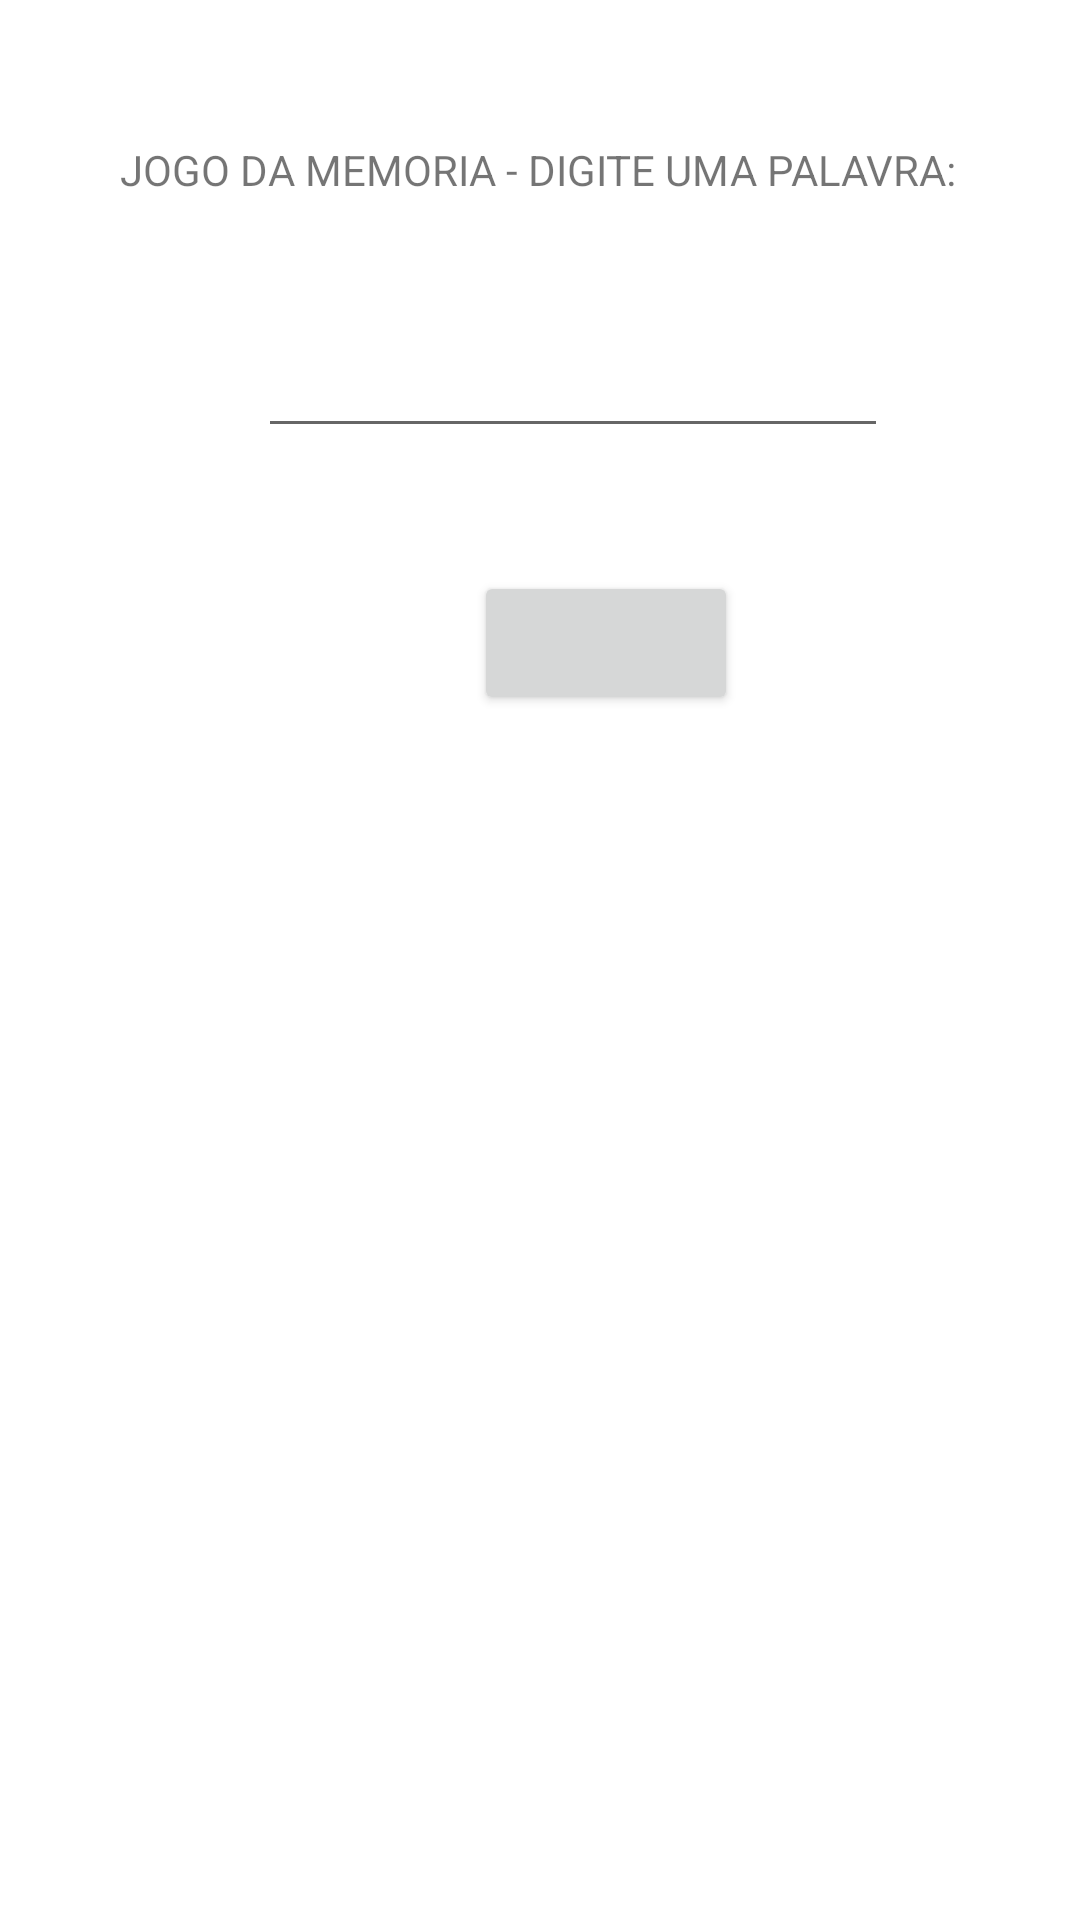

Write the Android layout XML for this screen, with the resource values it uses.
<!-- AndroidManifest.xml: application theme Theme.Jogodamemoria -->
<!-- res/layout/jogodamemoria.xml -->
<?xml version="1.0" encoding="utf-8"?>
<androidx.constraintlayout.widget.ConstraintLayout xmlns:android="http://schemas.android.com/apk/res/android"
    xmlns:app="http://schemas.android.com/apk/res-auto"
    xmlns:tools="http://schemas.android.com/tools"
    android:layout_width="match_parent"
    android:layout_height="match_parent"
    tools:context=".jogodamemoria">

    <TextView
        android:id="@+id/textView3"
        android:layout_width="wrap_content"
        android:layout_height="wrap_content"
        android:layout_marginStart="65dp"
        android:layout_marginTop="47dp"
        android:layout_marginEnd="66dp"
        android:text="JOGO DA MEMORIA - DIGITE UMA PALAVRA:"
        app:layout_constraintEnd_toEndOf="parent"
        app:layout_constraintStart_toStartOf="parent"
        app:layout_constraintTop_toTopOf="parent" />

    <EditText
        android:id="@+id/P1"
        android:layout_width="wrap_content"
        android:layout_height="wrap_content"
        android:layout_marginStart="86dp"
        android:layout_marginTop="42dp"
        android:ems="10"
        android:inputType="textPersonName"
        app:layout_constraintStart_toStartOf="parent"
        app:layout_constraintTop_toBottomOf="@+id/textView3" />

    <Button
        android:id="@+id/bsalvar"
        android:layout_width="wrap_content"
        android:layout_height="wrap_content"
        android:layout_marginStart="158dp"
        android:layout_marginTop="41dp"
        app:layout_constraintStart_toStartOf="parent"
        app:layout_constraintTop_toBottomOf="@+id/P1"
        tools:text="SALVAR" />

</androidx.constraintlayout.widget.ConstraintLayout>
<!-- resources referenced by this layout -->
<resources>
  <style name="Theme.Jogodamemoria" parent="Theme.MaterialComponents.DayNight.DarkActionBar">
          
          <item name="colorPrimary">@color/purple_500</item>
          <item name="colorPrimaryVariant">@color/purple_700</item>
          <item name="colorOnPrimary">@color/white</item>
          
          <item name="colorSecondary">@color/teal_200</item>
          <item name="colorSecondaryVariant">@color/teal_700</item>
          <item name="colorOnSecondary">@color/black</item>
          
          <item name="android:statusBarColor">?attr/colorPrimaryVariant</item>
          
      </style>
  <!-- not gathered from this repository: default colours our renderer supplied (Android Studio template values) -->
  <color name="purple_500">#FF6200EE</color>
  <color name="purple_700">#FF3700B3</color>
  <color name="teal_200">#FF03DAC5</color>
  <color name="teal_700">#FF018786</color>
  <color name="black">#FF000000</color>
  <color name="white">#FFFFFFFF</color>
</resources>
